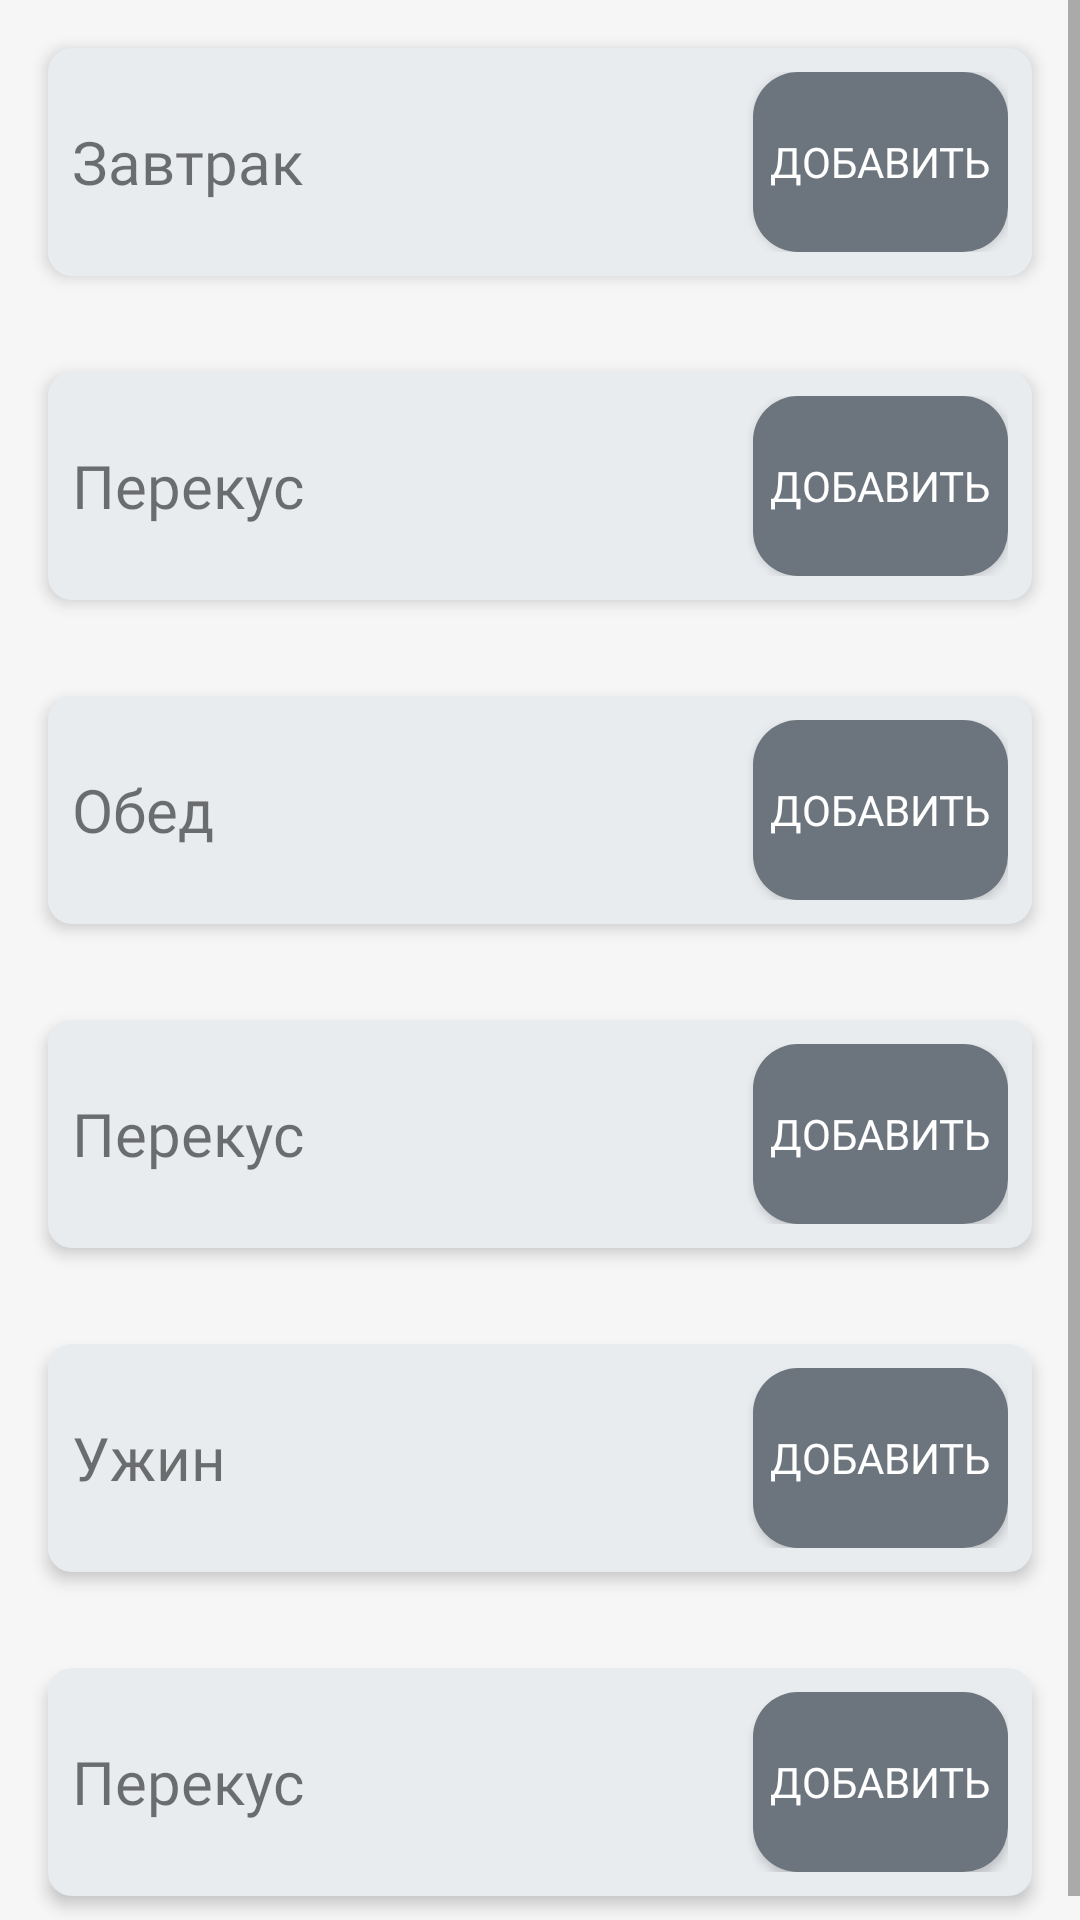

Reconstruct the res/layout file that produces this screen, plus the resources it refers to.
<!-- AndroidManifest.xml: application theme MainTheme -->
<!-- res/layout/fragment_second_tab2.xml -->
<?xml version="1.0" encoding="utf-8"?>
<ScrollView xmlns:android="http://schemas.android.com/apk/res/android"
    xmlns:tools="http://schemas.android.com/tools"
    android:layout_width="match_parent"
    android:layout_height="match_parent"
    tools:context=".SecondTab"
    android:background="@color/background">

<FrameLayout
    android:id="@+id/secondFragment"
    android:layout_width="match_parent"
    android:layout_height="match_parent"
    android:orientation="vertical">

    <LinearLayout
        android:layout_width="match_parent"
        android:layout_height="match_parent"
        android:orientation="vertical"
        android:background="@color/background">

        <LinearLayout
            android:id="@+id/Breakfast"
            android:layout_width="match_parent"
            android:layout_height="0dp"
            android:layout_weight="1"
            android:layout_margin="16dp"
            android:background="@drawable/input_fields"
            android:elevation="3dp"
            android:orientation="horizontal"
            android:padding="8dp">

            <TextView
                android:id="@+id/addBreakfastText"
                android:layout_width="wrap_content"
                android:layout_height="wrap_content"
                android:layout_gravity="center"
                android:layout_weight="1"
                android:fontFamily="@font/roboto_black"
                android:text="@string/addBreakfast"
                android:textSize="20sp" />

            <Button
                android:id="@+id/addBreakfastButton"
                android:layout_width="85dp"
                android:layout_height="60dp"
                android:layout_gravity="center"
                android:background="@drawable/fields_button"
                android:fontFamily="@font/roboto_black"
                android:text="@string/add"
                android:textColor="@color/white"
                android:textSize="14dp" />

        </LinearLayout>

        <LinearLayout
            android:id="@+id/AfterBreakfast"
            android:layout_width="match_parent"
            android:layout_height="0dp"
            android:layout_weight="1"
            android:layout_margin="16dp"
            android:background="@drawable/input_fields"
            android:elevation="3dp"
            android:orientation="horizontal"
            android:padding="8dp">

            <TextView
                android:id="@+id/addAfterBreakfastText"
                android:layout_width="wrap_content"
                android:layout_height="wrap_content"
                android:layout_gravity="center"
                android:layout_weight="1"
                android:fontFamily="@font/roboto_black"
                android:text="@string/perekus"
                android:textSize="20sp" />

            <Button
                android:id="@+id/addAfterBreakfastButton"
                android:layout_width="85dp"
                android:layout_height="60dp"
                android:layout_gravity="center"
                android:background="@drawable/fields_button"
                android:fontFamily="@font/roboto_black"
                android:text="@string/add"
                android:textColor="@color/white"
                android:textSize="14dp" />

        </LinearLayout>

        <LinearLayout
            android:id="@+id/Dinner"
            android:layout_width="match_parent"
            android:layout_height="0dp"
            android:layout_weight="1"
            android:layout_margin="16dp"
            android:background="@drawable/input_fields"
            android:elevation="3dp"
            android:orientation="horizontal"
            android:padding="8dp">

            <TextView
                android:id="@+id/addDinnerText"
                android:layout_width="wrap_content"
                android:layout_height="wrap_content"
                android:layout_gravity="center"
                android:layout_weight="1"
                android:fontFamily="@font/roboto_black"
                android:text="@string/AddDinnerText"
                android:textSize="20sp" />

            <Button
                android:id="@+id/addDinnerButton"
                android:layout_width="85dp"
                android:layout_height="60dp"
                android:layout_gravity="center"
                android:background="@drawable/fields_button"
                android:fontFamily="@font/roboto_black"
                android:text="@string/add"
                android:textColor="@color/white"
                android:textSize="14dp" />

        </LinearLayout>

        <LinearLayout
            android:id="@+id/afterDinner"
            android:layout_width="match_parent"
            android:layout_height="0dp"
            android:layout_weight="1"
            android:layout_margin="16dp"
            android:background="@drawable/input_fields"
            android:elevation="3dp"
            android:orientation="horizontal"
            android:padding="8dp">

            <TextView
                android:id="@+id/addFaterDinnerText"
                android:layout_width="wrap_content"
                android:layout_height="wrap_content"
                android:layout_gravity="center"
                android:layout_weight="1"
                android:fontFamily="@font/roboto_black"
                android:text="@string/perekus"
                android:textSize="20sp" />

            <Button
                android:id="@+id/addAfterDinnerButton"
                android:layout_width="85dp"
                android:layout_height="60dp"
                android:layout_gravity="center"
                android:background="@drawable/fields_button"
                android:fontFamily="@font/roboto_black"
                android:text="@string/add"
                android:textColor="@color/white"
                android:textSize="14dp" />

        </LinearLayout>

        <LinearLayout
            android:id="@+id/supper"
            android:layout_width="match_parent"
            android:layout_height="0dp"
            android:layout_weight="1"
            android:layout_margin="16dp"
            android:background="@drawable/input_fields"
            android:elevation="3dp"
            android:orientation="horizontal"
            android:padding="8dp">

            <TextView
                android:id="@+id/addSupperText"
                android:layout_width="wrap_content"
                android:layout_height="wrap_content"
                android:layout_gravity="center"
                android:layout_weight="1"
                android:fontFamily="@font/roboto_black"
                android:text="@string/addSupper"
                android:textSize="20sp" />

            <Button
                android:id="@+id/addSupperButton"
                android:layout_width="85dp"
                android:layout_height="60dp"
                android:layout_gravity="center"
                android:background="@drawable/fields_button"
                android:fontFamily="@font/roboto_black"
                android:text="@string/add"
                android:textColor="@color/white"
                android:textSize="14dp" />

        </LinearLayout>

        <LinearLayout
            android:id="@+id/afterSupper"
            android:layout_width="match_parent"
            android:layout_height="0dp"
            android:layout_weight="1"
            android:layout_margin="16dp"
            android:background="@drawable/input_fields"
            android:elevation="3dp"
            android:orientation="horizontal"
            android:padding="8dp">

            <TextView
                android:id="@+id/addAfterSupperText"
                android:layout_width="wrap_content"
                android:layout_height="wrap_content"
                android:layout_gravity="center"
                android:layout_weight="1"
                android:fontFamily="@font/roboto_black"
                android:text="@string/perekus"
                android:textSize="20sp" />

            <Button
                android:id="@+id/addAfterSupperButton"
                android:layout_width="85dp"
                android:layout_height="60dp"
                android:layout_gravity="center"
                android:background="@drawable/fields_button"
                android:fontFamily="@font/roboto_black"
                android:text="@string/add"
                android:textColor="@color/white"
                android:textSize="14dp" />

        </LinearLayout>
    </LinearLayout>

</FrameLayout>

</ScrollView>
<!-- resources referenced by this layout -->
<resources>
  <color name="background">#F6F6F6</color>
  <color name="white">#FFFFFFFF</color>
  <!-- drawable fields_button (drawable) -->
  <?xml version="1.0" encoding="utf-8"?>
  <selector xmlns:android="http://schemas.android.com/apk/res/android">
      <item>
          <shape android:shape="rectangle">
              <corners android:radius="15dp"/>
              <solid android:color="@color/addButton"/>
          </shape>
      </item>
  </selector>
  <!-- drawable input_fields (drawable) -->
  <?xml version="1.0" encoding="utf-8"?>
  <shape android:shape="rectangle"
      xmlns:android="http://schemas.android.com/apk/res/android">
      android:shape="rectangle">
      <solid android:color="@color/backgroundText"/>
      <corners android:radius="8dp" />
  </shape>
  <string name="AddDinnerText">Обед</string>
  <string name="add">Добавить</string>
  <string name="addBreakfast">Завтрак</string>
  <string name="addSupper">Ужин</string>
  <string name="perekus">Перекус</string>
  <style name="MainTheme" parent="Theme.AppCompat.Light.DarkActionBar">
          <item name="colorPrimary">#343a40</item>
          <item name="colorPrimaryDark">#495057</item>
      </style>
  <color name="addButton">#6c757d</color>
  <color name="backgroundText">#e9ecef</color>
</resources>
